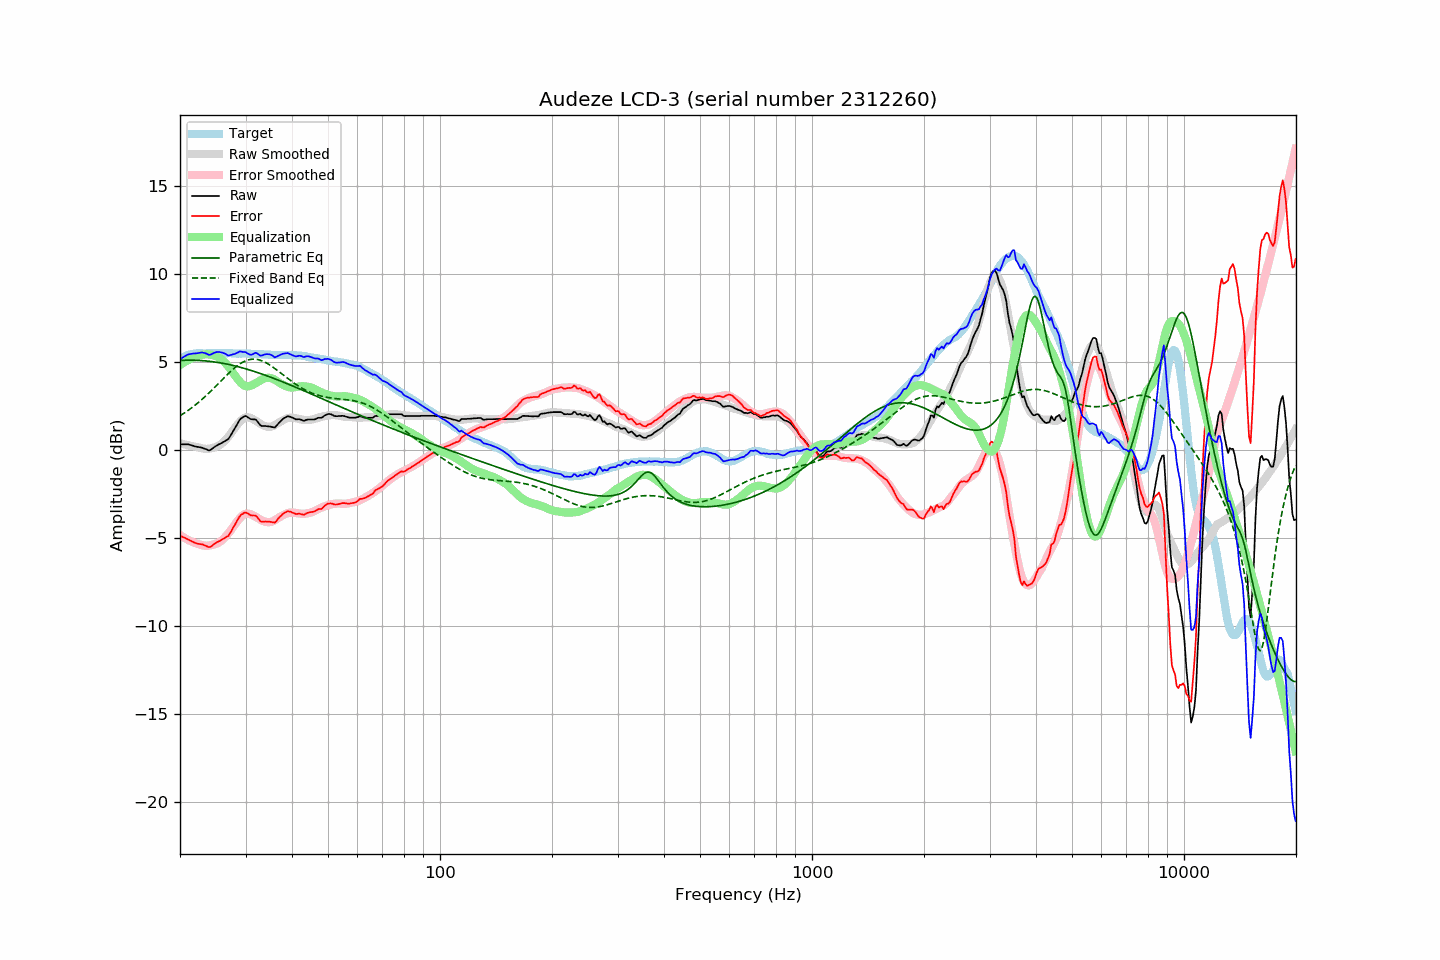

The table this chart was drawn from, first rows:
frequency, raw, error, smoothed, error_smoothed, equalization, parametric_eq, fixed_band_eq, equalized_raw, equalized_smoothed, target
20.00, 0.32, -4.87, 0.39, -4.83, 4.83, 5.09, 1.95, 5.15, 5.22, 5.19
20.20, 0.32, -4.92, 0.36, -4.89, 4.89, 5.09, 2.00, 5.21, 5.26, 5.24
20.40, 0.32, -4.96, 0.34, -4.95, 4.95, 5.10, 2.06, 5.27, 5.29, 5.29
20.61, 0.32, -4.99, 0.31, -5.01, 5.01, 5.10, 2.12, 5.33, 5.32, 5.32
20.81, 0.32, -5.04, 0.29, -5.06, 5.06, 5.10, 2.18, 5.38, 5.35, 5.37
21.02, 0.32, -5.08, 0.27, -5.11, 5.11, 5.10, 2.25, 5.43, 5.38, 5.41
21.23, 0.29, -5.13, 0.25, -5.16, 5.16, 5.11, 2.31, 5.45, 5.40, 5.43
21.44, 0.27, -5.17, 0.23, -5.20, 5.20, 5.10, 2.38, 5.47, 5.43, 5.45
21.66, 0.24, -5.22, 0.21, -5.24, 5.24, 5.10, 2.45, 5.48, 5.45, 5.46
21.87, 0.21, -5.26, 0.19, -5.27, 5.27, 5.10, 2.52, 5.48, 5.46, 5.47
22.09, 0.19, -5.30, 0.18, -5.30, 5.30, 5.10, 2.59, 5.50, 5.48, 5.49
22.31, 0.17, -5.33, 0.16, -5.33, 5.33, 5.09, 2.67, 5.50, 5.49, 5.50
22.54, 0.16, -5.34, 0.13, -5.37, 5.37, 5.09, 2.75, 5.53, 5.50, 5.50
22.76, 0.14, -5.36, 0.11, -5.40, 5.40, 5.08, 2.82, 5.54, 5.50, 5.50
22.99, 0.12, -5.37, 0.09, -5.42, 5.42, 5.08, 2.90, 5.54, 5.50, 5.49
23.22, 0.08, -5.41, 0.07, -5.43, 5.43, 5.07, 2.99, 5.52, 5.50, 5.49
23.45, 0.05, -5.44, 0.07, -5.44, 5.44, 5.06, 3.07, 5.49, 5.51, 5.49
23.69, 0.01, -5.48, 0.07, -5.44, 5.44, 5.05, 3.16, 5.45, 5.51, 5.50
23.92, -0.03, -5.52, 0.07, -5.43, 5.43, 5.04, 3.24, 5.40, 5.51, 5.50
24.16, 0.00, -5.50, 0.09, -5.41, 5.41, 5.03, 3.33, 5.42, 5.50, 5.51
24.40, 0.07, -5.44, 0.11, -5.39, 5.39, 5.02, 3.42, 5.47, 5.50, 5.52
24.65, 0.14, -5.36, 0.13, -5.37, 5.37, 5.01, 3.51, 5.51, 5.50, 5.51
24.89, 0.20, -5.30, 0.16, -5.34, 5.34, 5.00, 3.60, 5.55, 5.50, 5.50
25.14, 0.26, -5.24, 0.20, -5.31, 5.31, 4.98, 3.70, 5.57, 5.51, 5.50
25.39, 0.31, -5.20, 0.24, -5.26, 5.26, 4.97, 3.79, 5.58, 5.51, 5.51
25.65, 0.35, -5.16, 0.30, -5.21, 5.21, 4.95, 3.88, 5.56, 5.51, 5.51
25.91, 0.40, -5.10, 0.37, -5.14, 5.14, 4.94, 3.98, 5.54, 5.51, 5.50
26.16, 0.45, -5.04, 0.45, -5.06, 5.06, 4.92, 4.07, 5.51, 5.50, 5.50
26.43, 0.51, -4.99, 0.54, -4.96, 4.96, 4.90, 4.16, 5.48, 5.50, 5.50
26.69, 0.56, -4.93, 0.64, -4.86, 4.86, 4.89, 4.25, 5.42, 5.50, 5.50
26.96, 0.61, -4.89, 0.74, -4.75, 4.75, 4.87, 4.34, 5.36, 5.50, 5.50
27.23, 0.75, -4.75, 0.86, -4.63, 4.63, 4.85, 4.43, 5.38, 5.49, 5.50
27.50, 0.90, -4.60, 0.99, -4.51, 4.51, 4.83, 4.51, 5.41, 5.49, 5.50
27.77, 1.07, -4.43, 1.12, -4.38, 4.38, 4.81, 4.59, 5.44, 5.49, 5.49
28.05, 1.21, -4.28, 1.24, -4.25, 4.25, 4.78, 4.67, 5.46, 5.49, 5.49
28.33, 1.37, -4.10, 1.36, -4.12, 4.12, 4.76, 4.75, 5.50, 5.49, 5.48
28.62, 1.53, -3.95, 1.48, -4.01, 4.01, 4.74, 4.82, 5.54, 5.49, 5.48
28.90, 1.69, -3.79, 1.58, -3.90, 3.90, 4.71, 4.88, 5.60, 5.48, 5.48
29.19, 1.79, -3.68, 1.68, -3.81, 3.81, 4.69, 4.94, 5.60, 5.48, 5.47
29.48, 1.85, -3.64, 1.76, -3.72, 3.72, 4.66, 4.99, 5.58, 5.48, 5.49
29.78, 1.91, -3.57, 1.82, -3.66, 3.66, 4.64, 5.04, 5.57, 5.48, 5.48
30.08, 1.93, -3.55, 1.85, -3.62, 3.62, 4.61, 5.08, 5.56, 5.48, 5.49
30.38, 1.87, -3.60, 1.86, -3.62, 3.62, 4.58, 5.11, 5.49, 5.47, 5.47
30.68, 1.81, -3.66, 1.85, -3.63, 3.63, 4.56, 5.13, 5.44, 5.47, 5.47
30.99, 1.75, -3.72, 1.82, -3.65, 3.65, 4.53, 5.15, 5.41, 5.47, 5.47
31.30, 1.74, -3.72, 1.77, -3.69, 3.69, 4.50, 5.16, 5.44, 5.47, 5.47
31.61, 1.74, -3.72, 1.72, -3.74, 3.74, 4.47, 5.16, 5.49, 5.47, 5.46
31.93, 1.73, -3.73, 1.67, -3.79, 3.79, 4.44, 5.16, 5.53, 5.46, 5.46
32.24, 1.64, -3.81, 1.61, -3.85, 3.85, 4.41, 5.15, 5.49, 5.46, 5.45
32.57, 1.52, -3.93, 1.55, -3.90, 3.90, 4.38, 5.13, 5.43, 5.45, 5.46
32.89, 1.40, -4.05, 1.49, -3.96, 3.96, 4.35, 5.10, 5.36, 5.45, 5.45
33.22, 1.36, -4.08, 1.43, -4.01, 4.01, 4.32, 5.07, 5.37, 5.44, 5.44
33.55, 1.36, -4.07, 1.39, -4.05, 4.05, 4.28, 5.03, 5.41, 5.44, 5.44
33.89, 1.36, -4.06, 1.35, -4.08, 4.08, 4.25, 4.98, 5.44, 5.43, 5.42
34.23, 1.35, -4.08, 1.33, -4.10, 4.10, 4.22, 4.94, 5.45, 5.43, 5.43
34.57, 1.34, -4.07, 1.32, -4.10, 4.10, 4.19, 4.88, 5.45, 5.42, 5.42
34.92, 1.33, -4.08, 1.32, -4.10, 4.10, 4.15, 4.82, 5.43, 5.42, 5.41
35.27, 1.31, -4.10, 1.33, -4.08, 4.08, 4.12, 4.76, 5.39, 5.41, 5.41
35.62, 1.29, -4.11, 1.37, -4.04, 4.04, 4.08, 4.70, 5.33, 5.41, 5.41
35.97, 1.27, -4.13, 1.42, -3.99, 3.99, 4.05, 4.63, 5.26, 5.41, 5.40
... 635 more rows
